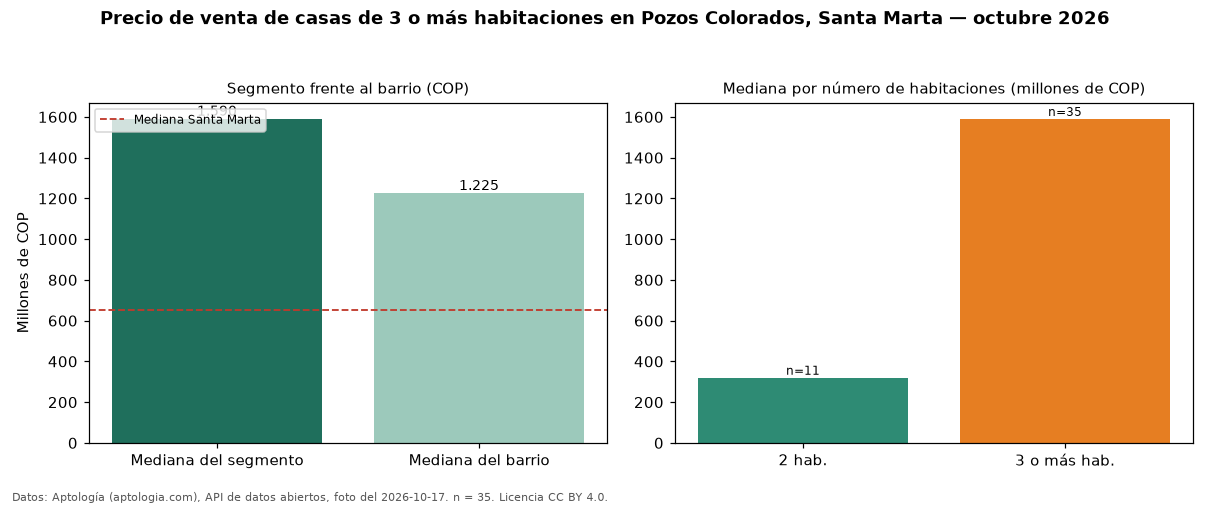

The file beside this chart, header and first rows:
seccion, metrica, valor_cop, n
precio, mediana, 1590000000, 35
habitaciones, 2, 320000000, 11
habitaciones, 3+, 1590000000, 35
barrio, mediana_barrio_todos_los_tamanos, 1225000000, 46
ciudad, mediana_ciudad, 650000000, 
fuente, fecha_foto, 2026-10-17, 
fuente, atribucion, https://www.aptologia.com/casas-en-venta…, 
